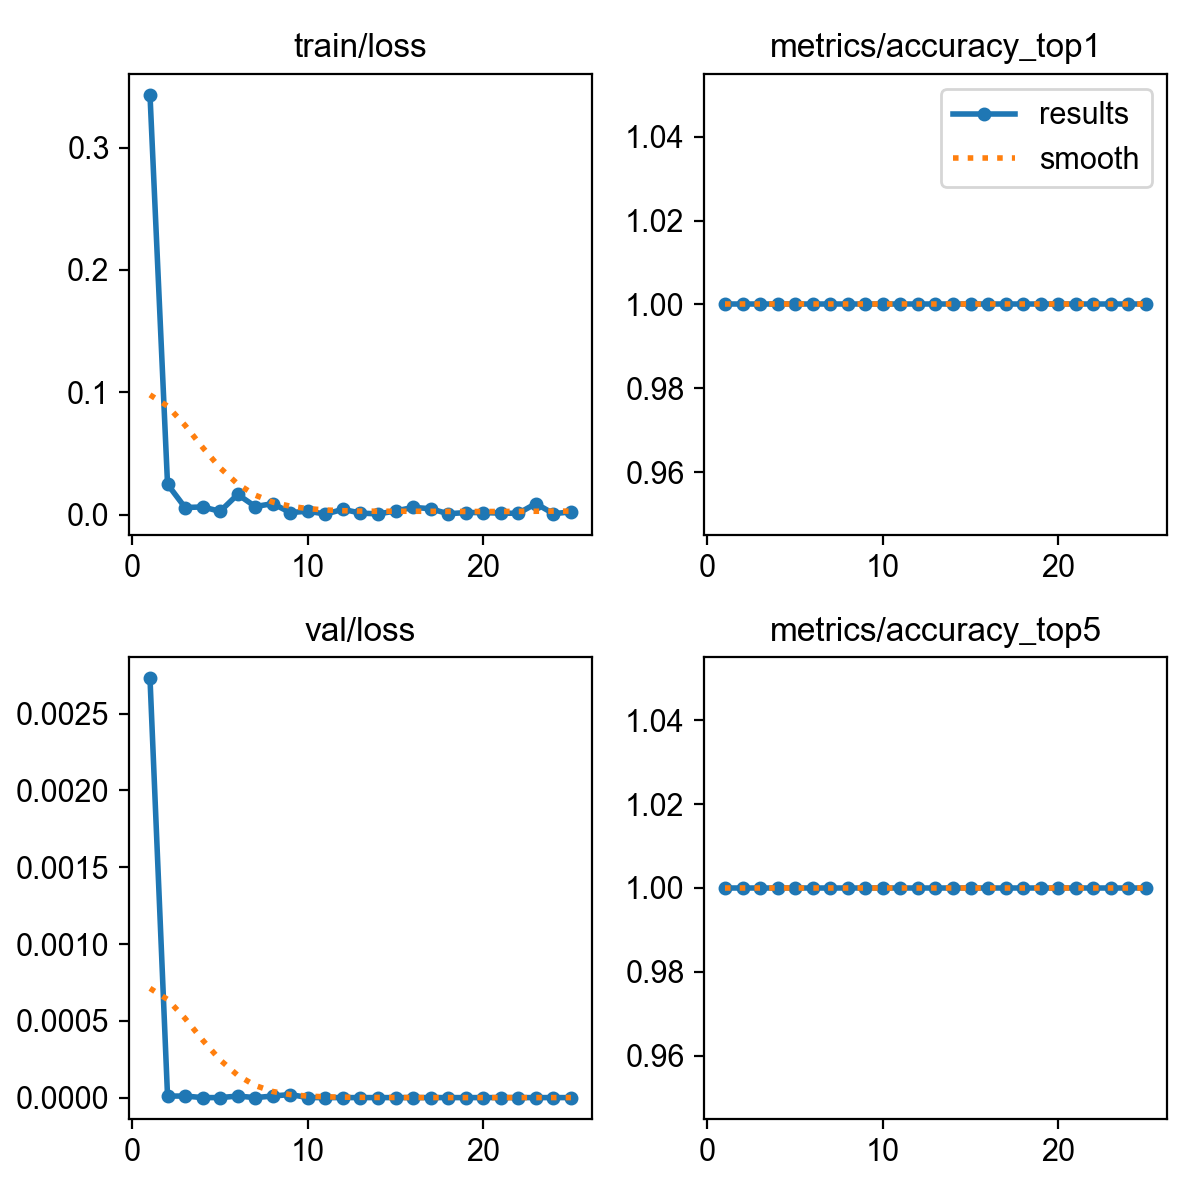

The data file committed next to this chart (first rows):
epoch, time, train/loss, metrics/accuracy_top1, metrics/accuracy_top5, val/loss, lr/pg0, lr/pg1, lr/pg2
1, 62.61, 0.3432, 1, 1, 0.00273, 0.0005438, 0.0005438, 0.0005438
2, 117.1, 0.02474, 1, 1, 1e-05, 0.001056, 0.001056, 0.001056
3, 167.7, 0.0057, 1, 1, 1e-05, 0.001524, 0.001524, 0.001524
4, 303.6, 0.00619, 1, 1, 0, 0.001469, 0.001469, 0.001469
5, 396.7, 0.00259, 1, 1, 0, 0.001403, 0.001403, 0.001403
6, 454.4, 0.01643, 1, 1, 1e-05, 0.001337, 0.001337, 0.001337
7, 508.3, 0.00654, 1, 1, 0, 0.001271, 0.001271, 0.001271
8, 562.7, 0.00888, 1, 1, 1e-05, 0.001205, 0.001205, 0.001205
9, 660.8, 0.00157, 1, 1, 2e-05, 0.001139, 0.001139, 0.001139
10, 714.4, 0.00273, 1, 1, 0, 0.001073, 0.001073, 0.001073
11, 770.5, 0.00034, 1, 1, 0, 0.001007, 0.001007, 0.001007
12, 827.3, 0.00423, 1, 1, 0, 0.0009409, 0.0009409, 0.0009409
13, 883.7, 0.00119, 1, 1, 0, 0.0008748, 0.0008748, 0.0008748
14, 939.3, 0.00048, 1, 1, 0, 0.0008088, 0.0008088, 0.0008088
15, 994.9, 0.00287, 1, 1, 0, 0.0007428, 0.0007428, 0.0007428
16, 1051, 0.00583, 1, 1, 0, 0.0006768, 0.0006768, 0.0006768
17, 1106, 0.00474, 1, 1, 0, 0.0006108, 0.0006108, 0.0006108
18, 1163, 0.00058, 1, 1, 0, 0.0005448, 0.0005448, 0.0005448
19, 1219, 0.0016, 1, 1, 0, 0.0004788, 0.0004788, 0.0004788
20, 1275, 0.00158, 1, 1, 0, 0.0004127, 0.0004127, 0.0004127
21, 1331, 0.00111, 1, 1, 0, 0.0003467, 0.0003467, 0.0003467
22, 1386, 0.00096, 1, 1, 0, 0.0002807, 0.0002807, 0.0002807
23, 1442, 0.00895, 1, 1, 0, 0.0002147, 0.0002147, 0.0002147
24, 1504, 0.00068, 1, 1, 0, 0.0001487, 0.0001487, 0.0001487
25, 1561, 0.00212, 1, 1, 0, 8.26832e-05, 8.26832e-05, 8.26832e-05
